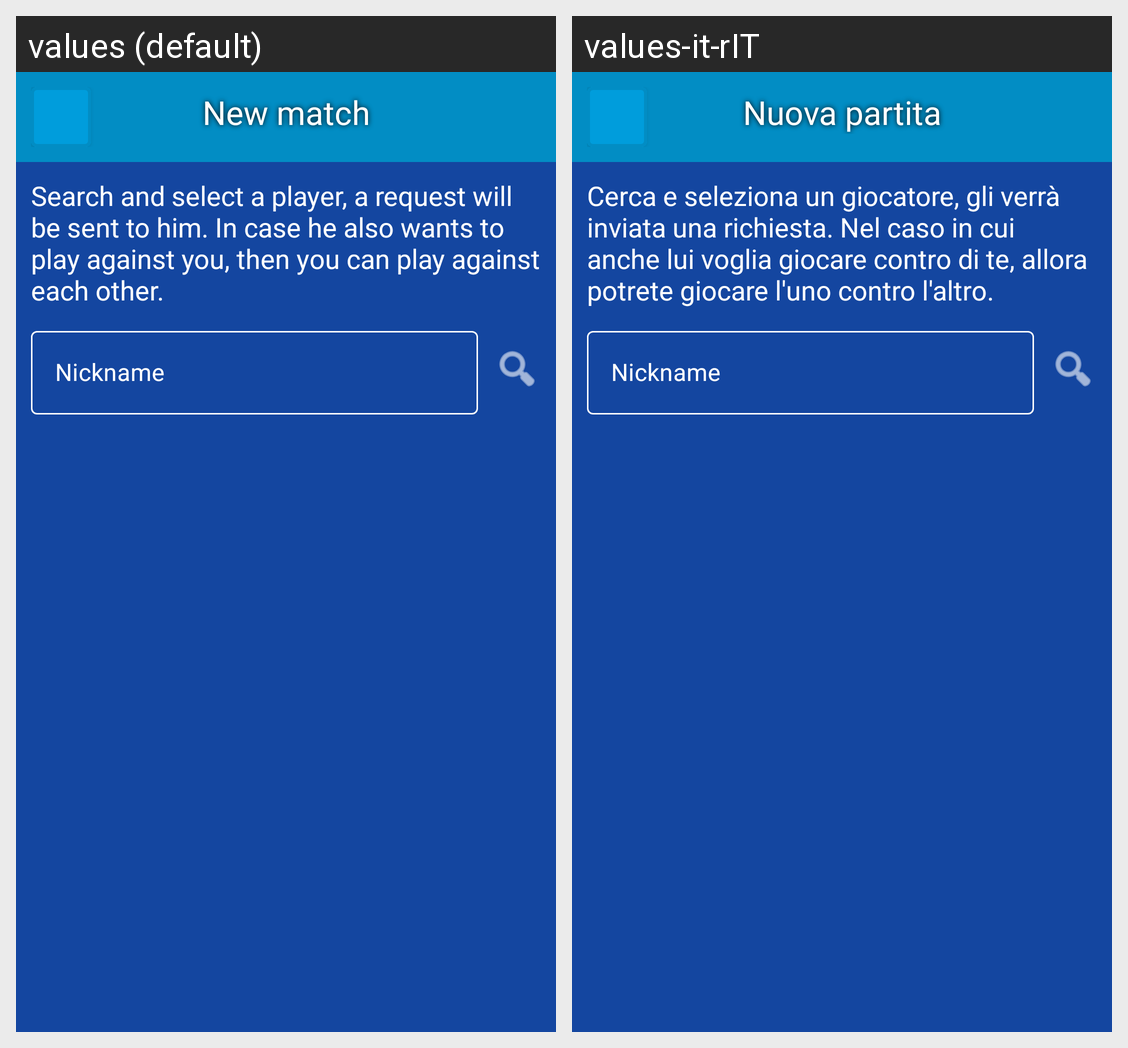

Translations of the strings shown on this Android screen, per locale in the grid:
Android screen res/layout/activity_select_player.xml rendered under 2 locales, left to right: values (default), values-it-rIT. Device: Nexus 5 (rendered at 1080×1920; each locale shown at half size, 540×960, under a caption strip naming it); theme AppTheme.
Strings drawn on this screen, with the default value and each locale's value (text and hints the layout hard-codes, and strings that could not be matched under every locale, appear in the picture but are not listed):

nuova_partita
  values: New match
  values-it-rIT: Nuova partita

seleziona_giocatore
  values: Search and select a player, a request will be sent to him. In case he also wants to play against you, then you can play against each other. 
  values-it-rIT: Cerca e seleziona un giocatore, gli verrà inviata una richiesta. Nel caso in cui anche lui voglia giocare contro di te, allora potrete giocare l'uno contro l'altro.

nickname
  values: Nickname
  values-it-rIT: Nickname  [not translated; the default value is used]
